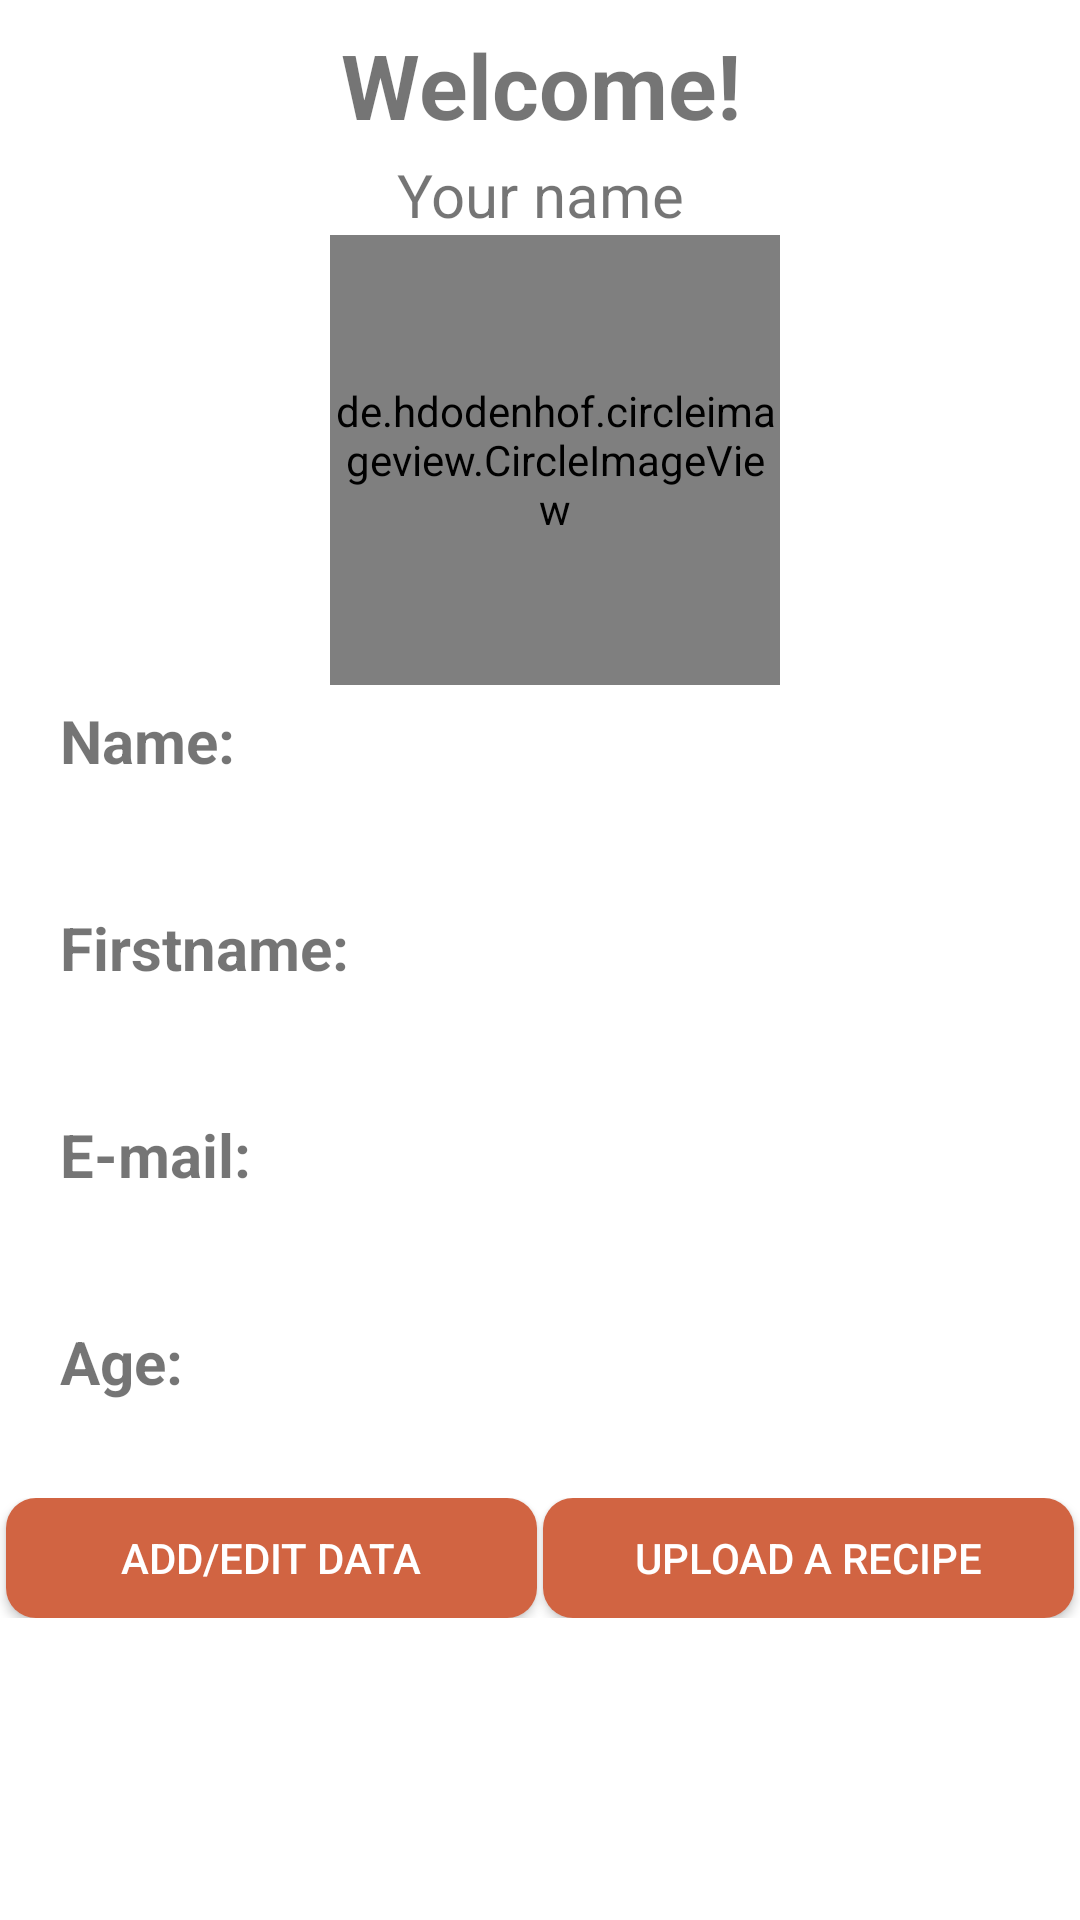

Here is an Android app screen rendered from its layout file. Give the layout XML and the strings, colors and styles it references.
<!-- AndroidManifest.xml: application theme AppTheme -->
<!-- res/layout/fragment_profile.xml -->
<?xml version="1.0" encoding="utf-8"?>
<RelativeLayout
    xmlns:android="http://schemas.android.com/apk/res/android"
    xmlns:tools="http://schemas.android.com/tools"
    android:layout_width="match_parent"
    android:layout_height="match_parent"
    android:id="@+id/fragment"
    tools:context=".ui.profile.ProfileFragment">


    <TextView
        android:id="@+id/text_home"
        android:layout_width="match_parent"
        android:layout_height="wrap_content"
        android:layout_marginStart="8dp"
        android:layout_marginTop="8dp"
        android:layout_marginEnd="8dp"
        android:textAlignment="center"
        android:textStyle="bold"
        android:textSize="30sp"
        android:text="Welcome!" />

    <TextView
        android:id="@+id/name_home"
        android:layout_width="match_parent"
        android:layout_height="wrap_content"
        android:layout_marginStart="8dp"
        android:layout_marginTop="3dp"
        android:layout_marginEnd="8dp"
        android:textAlignment="center"
        android:textSize="20sp"
        android:layout_below="@+id/text_home"
        android:text="Your name" />

    <de.hdodenhof.circleimageview.CircleImageView
        xmlns:app="http://schemas.android.com/apk/res-auto"
        android:id="@+id/profilePic_view"
        android:layout_marginStart="110dp"
        android:layout_width="150dp"
        android:layout_height="150dp"
        app:civ_border_width="2dp"
        app:civ_border_color="#FF000000"
        android:layout_below="@id/name_home"/>

    <TextView
        android:id="@+id/profile_name"
        android:layout_width="match_parent"
        android:layout_height="wrap_content"
        android:layout_marginStart="20dp"
        android:layout_marginTop="5dp"
        android:layout_marginEnd="20dp"
        android:textStyle="bold"
        android:textSize="20sp"
        android:layout_below="@+id/profilePic_view"
        android:text="Name: " />
    <TextView
        android:id="@+id/profile_yourname"
        android:layout_width="match_parent"
        android:layout_height="wrap_content"
        android:layout_marginStart="20dp"
        android:layout_marginTop="5dp"
        android:layout_marginEnd="20dp"
        android:textSize="20sp"
        android:layout_below="@+id/profile_name" />

    <TextView
        android:id="@+id/profile_firstname"
        android:layout_width="match_parent"
        android:layout_height="wrap_content"
        android:layout_marginStart="20dp"
        android:layout_marginTop="10dp"
        android:layout_marginEnd="20dp"
        android:textStyle="bold"
        android:textSize="20sp"
        android:layout_below="@+id/profile_yourname"
        android:text="Firstname: " />

    <TextView
        android:id="@+id/profile_yourfirstname"
        android:layout_width="match_parent"
        android:layout_height="wrap_content"
        android:layout_marginStart="20dp"
        android:layout_marginTop="5dp"
        android:layout_marginEnd="20dp"
        android:textSize="20sp"
        android:layout_below="@+id/profile_firstname" />

    <TextView
        android:id="@+id/profile_email"
        android:layout_width="match_parent"
        android:layout_height="wrap_content"
        android:layout_marginStart="20dp"
        android:layout_marginTop="10dp"
        android:layout_marginEnd="20dp"
        android:textStyle="bold"
        android:textSize="20sp"
        android:layout_below="@+id/profile_yourfirstname"
        android:text="E-mail: " />

    <TextView
        android:id="@+id/profile_youremail"
        android:layout_width="match_parent"
        android:layout_height="wrap_content"
        android:layout_marginStart="20dp"
        android:layout_marginTop="5dp"
        android:layout_marginEnd="20dp"
        android:textSize="20sp"
        android:layout_below="@+id/profile_email" />

    <TextView
        android:id="@+id/profile_age"
        android:layout_width="match_parent"
        android:layout_height="wrap_content"
        android:layout_marginStart="20dp"
        android:layout_marginTop="10dp"
        android:layout_marginEnd="20dp"
        android:textStyle="bold"
        android:textSize="20sp"
        android:layout_below="@+id/profile_youremail"
        android:text="Age: " />

    <TextView
        android:id="@+id/profile_yourage"
        android:layout_width="match_parent"
        android:layout_height="wrap_content"
        android:layout_marginStart="20dp"
        android:layout_marginTop="5dp"
        android:layout_marginEnd="20dp"
        android:textSize="20sp"
        android:layout_below="@+id/profile_age"/>

    <LinearLayout
        android:id="@+id/layout_buttons_profile"
        android:layout_width="match_parent"
        android:layout_height="wrap_content"
        android:layout_marginTop="0dp"
        android:orientation="horizontal"
        android:layout_below="@id/profile_yourage"
        android:weightSum="2">
        <Button
            android:id="@+id/addEditData_button"
            android:layout_weight="1"
            android:layout_width="0dp"
            android:layout_marginStart="2dp"
            android:layout_marginEnd="1dp"
            android:layout_height="40dp"
            android:background="@drawable/rounded_corners"
            android:textColor="#FFFFFF"
            android:text="Add/Edit data"/>
        <Button
            android:id="@+id/uploadRecipe_button"
            android:layout_weight="1"
            android:layout_width="0dp"
            android:layout_height="40dp"
            android:background="@drawable/rounded_corners"
            android:layout_marginStart="1dp"
            android:layout_marginEnd="2dp"
            android:textColor="#FFFFFF"
            android:text="Upload a recipe"/>

    </LinearLayout>
</RelativeLayout>
<!-- resources referenced by this layout -->
<resources>
  <!-- drawable rounded_corners (drawable) -->
  <?xml version="1.0" encoding="utf-8"?>
  <selector xmlns:android="http://schemas.android.com/apk/res/android">
      <item>
          <shape xmlns:android="http://schemas.android.com/apk/res/android" android:shape="rectangle">
              <solid android:color="@color/buttoncollor" />
              <corners android:radius="10dp" />
          </shape>
      </item>
  </selector>
  <style name="AppTheme" parent="Theme.MaterialComponents.Light.DarkActionBar">
          
          <item name="colorPrimary">@color/colorPrimary</item>
          <item name="colorPrimaryDark">@color/colorPrimaryDark</item>
          <item name="colorAccent">@color/colorAccent</item>
      </style>
  <color name="buttoncollor">#D16442</color>
  <color name="colorPrimary">#D16442</color>
  <color name="colorPrimaryDark">#D16442</color>
  <color name="colorAccent">#D16442</color>
</resources>
